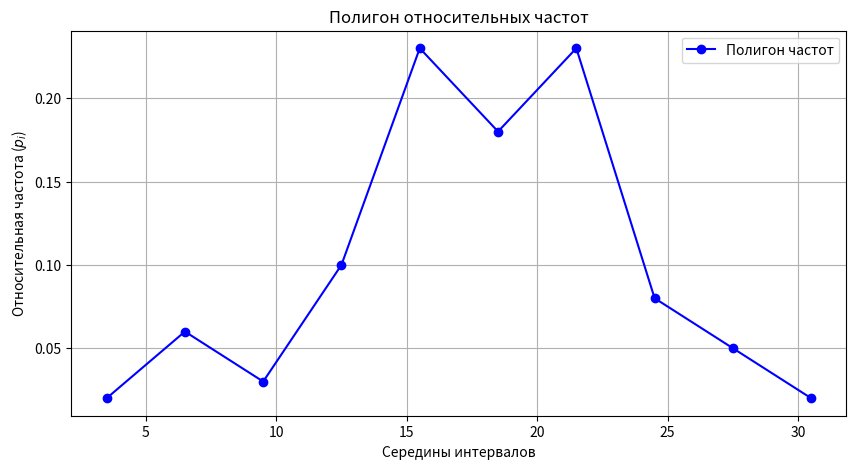

Recreate this plot in Python.
import matplotlib.pyplot as plt
import numpy as np

# Данные из вариационного ряда
intervals = [(2, 5), (5, 8), (8, 11), (11, 14), (14, 17), 
             (17, 20), (20, 23), (23, 26), (26, 29), (29, 32)]
n_i = [2, 6, 3, 10, 23, 18, 23, 8, 5, 2]
n = 100

# Середины интервалов
x = [(a + b) / 2 for a, b in intervals]

# Относительные частоты
p_i = [count / n for count in n_i]

# Построение полигона
plt.figure(figsize=(10, 5))
plt.plot(x, p_i, marker='o', linestyle='-', color='b', label='Полигон частот')
plt.title('Полигон относительных частот')
plt.xlabel('Середины интервалов')
plt.ylabel('Относительная частота ($p_i$)')
plt.grid(True)
plt.legend()
plt.show()